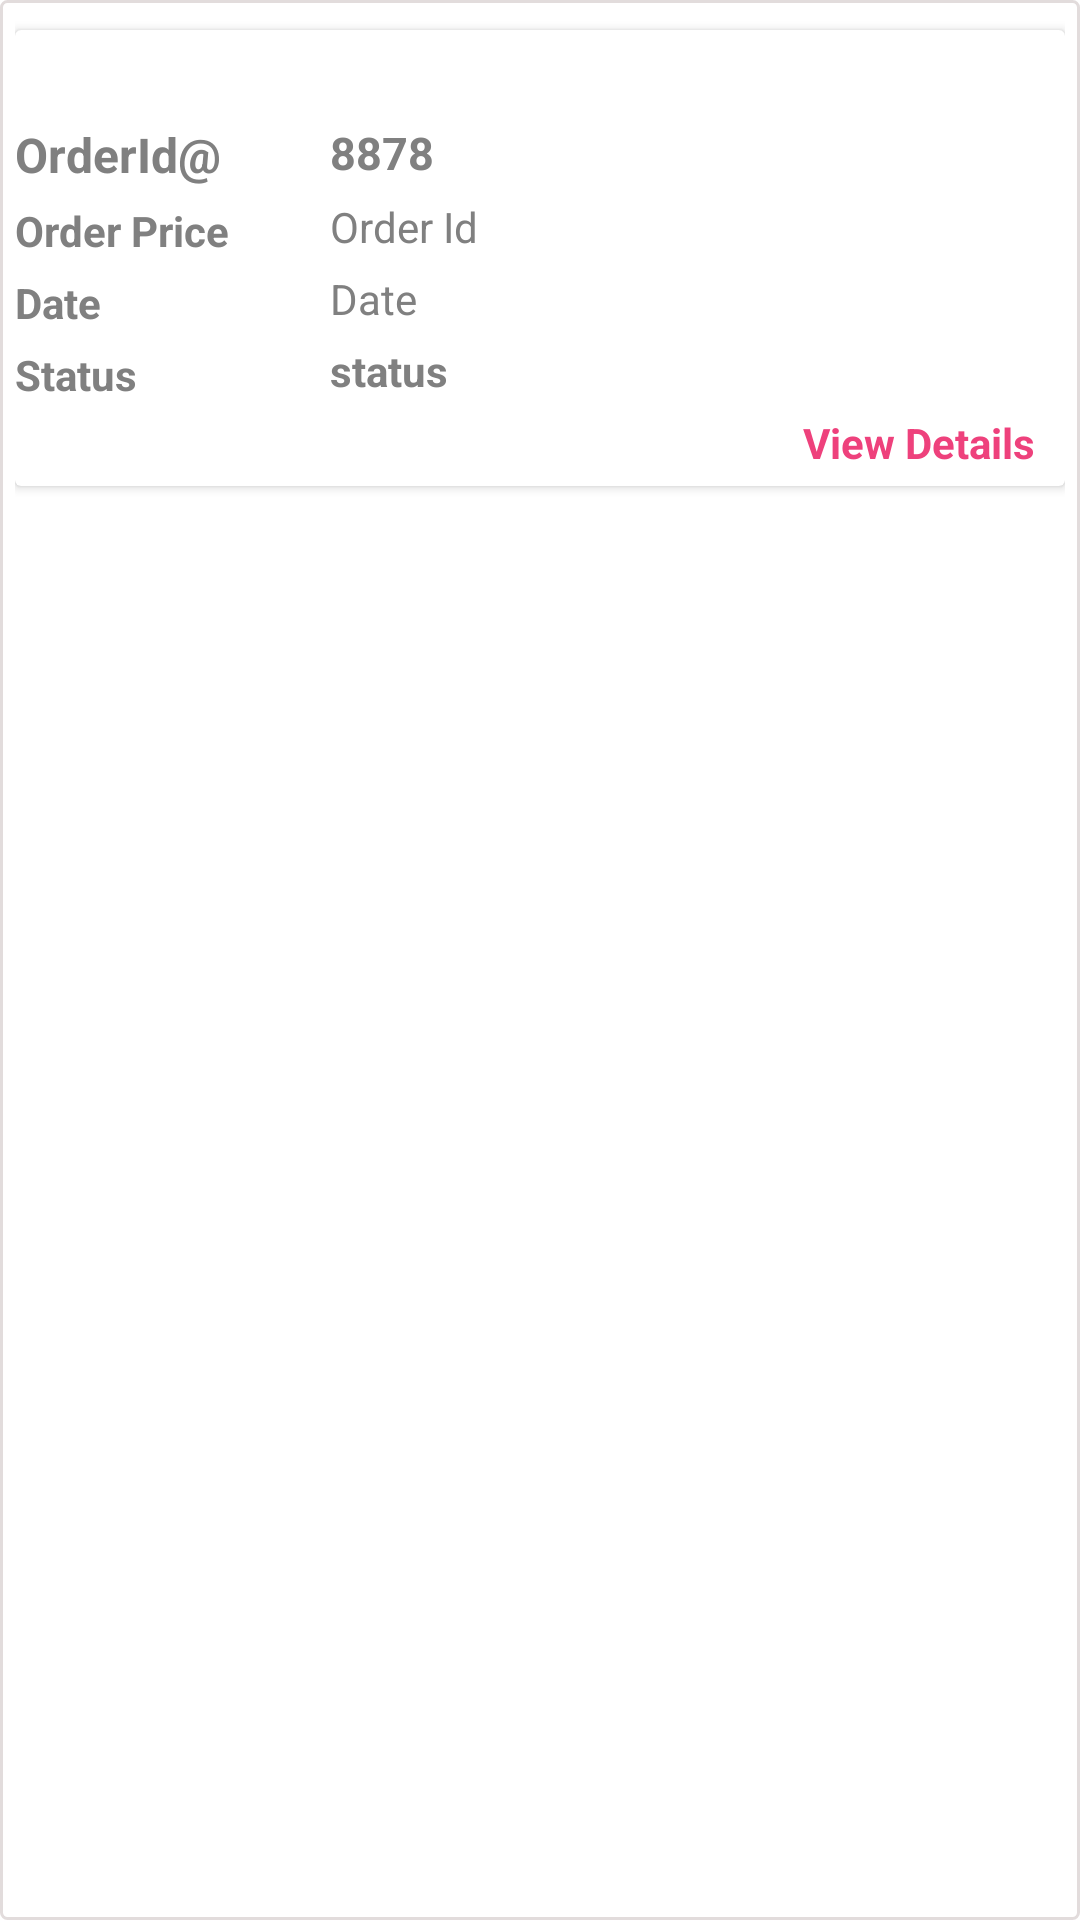

This screen was rendered from an Android layout file. Write that file and the resources it references.
<!-- AndroidManifest.xml: application theme Theme.Paridhan -->
<!-- res/layout/inflate_orde_list.xml -->
<?xml version="1.0" encoding="utf-8"?>
<LinearLayout xmlns:android="http://schemas.android.com/apk/res/android"
    android:layout_width="match_parent"
    android:layout_margin="2dp"
    android:padding="5dp"
    android:background="@drawable/background"
    android:layout_height="wrap_content"
    android:orientation="vertical">

    <androidx.cardview.widget.CardView
        android:id="@+id/orderlist"
        android:layout_width="match_parent"
        android:layout_height="wrap_content"
        android:layout_marginTop="5dp"
        android:elevation="3dp">

        <LinearLayout
            android:orientation="horizontal"
            android:id="@+id/rlorder"

            android:layout_width="match_parent"
            android:layout_height="wrap_content">
            <LinearLayout
                android:orientation="vertical"
                android:layout_width="100dp"
                android:layout_height="wrap_content">
                <TextView                     android:layout_marginTop="3dp"

                    android:padding="3dp"
                    android:visibility="invisible"
                    android:layout_width="wrap_content"
                    android:layout_height="wrap_content"
                    android:text="@string/orderedid"
                    android:textColor="@color/dark_grey"
                    android:textSize="16dp"
                    android:textStyle="bold" />

                <TextView
                    android:id="@+id/oderid"
                    android:layout_width="wrap_content"
                    android:layout_height="wrap_content"
                    android:text="@string/orderedid"
                    android:textColor="@color/dark_grey"
                    android:textSize="16dp"
                    android:textStyle="bold" />

                <TextView
                    android:id="@+id/tvprice"
                    android:layout_width="wrap_content"
                    android:layout_height="wrap_content"
                    android:layout_marginTop="5dp"
                    android:text="@string/orderprice"
                    android:textColor="@color/dark_grey"
                    android:textSize="14dp"
                    android:textStyle="bold" />

                <TextView
                    android:id="@+id/tvdate"
                    android:layout_width="wrap_content"
                    android:layout_height="wrap_content"
                    android:layout_marginTop="5dp"
                    android:text="@string/date"
                    android:textColor="@color/dark_grey"
                    android:textSize="14dp"
                    android:textStyle="bold" />

                <TextView
                    android:id="@+id/tvstatus"
                    android:layout_width="wrap_content"
                    android:layout_height="wrap_content"
                    android:layout_marginTop="5dp"
                    android:text="@string/status"
                    android:textColor="@color/dark_grey"
                    android:textSize="14dp"
                    android:textStyle="bold" />
            </LinearLayout>
            <LinearLayout
                android:orientation="vertical"
                android:layout_width="0dp"
                android:layout_weight="1"
                android:layout_height="wrap_content">
                <TextView
                    android:layout_marginTop="3dp"
                    android:visibility="invisible"
                    android:id="@+id/cancel_tv"
                    android:background="@drawable/background"
                    android:layout_marginRight="5dp"
                    android:textAlignment="textEnd"
                    android:padding="3dp"
                    android:layout_gravity="end"
                    android:layout_width="wrap_content"
                    android:layout_height="wrap_content"
                    android:text="Cancel"
                    android:textColor="#EE417C"
                    android:textSize="16dp"
                    android:textStyle="bold" />

                <TextView
                    android:id="@+id/orderiddetail"
                    android:layout_width="wrap_content"
                    android:layout_height="wrap_content"
                    android:layout_marginLeft="5dp"
                    android:text="8878"
                    android:textColor="@color/dark_grey"
                    android:textSize="15dp"
                    android:textStyle="bold" />

                <TextView
                    android:id="@+id/tvpricedetail"
                    android:layout_width="wrap_content"
                    android:layout_height="wrap_content"
                    android:layout_marginLeft="5dp"
                    android:layout_marginTop="5dp"
                    android:text="Order Id"
                    android:textColor="@color/dark_grey"
                    android:textSize="14dp" />

                <TextView
                    android:id="@+id/tvdatedetail"
                    android:layout_width="wrap_content"
                    android:layout_height="wrap_content"
                    android:layout_marginLeft="5dp"
                    android:layout_marginTop="5dp"
                    android:text="Date"
                    android:textColor="@color/dark_grey"
                    android:textSize="14dp" />

                <TextView
                    android:id="@+id/tvstatusdetail"
                    android:layout_width="wrap_content"
                    android:layout_height="wrap_content"
                    android:layout_marginLeft="5dp"
                    android:layout_marginTop="5dp"
                    android:text="status"
                    android:textColor="@color/dark_grey"
                    android:textSize="14dp"
                    android:textStyle="bold" />
                <TextView
                    android:id="@+id/tvstatusdetaill"
                    android:padding="5dp"
                    android:layout_marginRight="5dp"
                    android:textAlignment="textEnd"
                    android:layout_width="match_parent"
                    android:layout_height="wrap_content"
                    android:text="@string/viewdetails"
                    android:textColor="#EE417C"
                    android:textSize="14dp"
                    android:textStyle="bold" />

            </LinearLayout>







        </LinearLayout>


    </androidx.cardview.widget.CardView>

</LinearLayout>
<!-- resources referenced by this layout -->
<resources>
  <color name="dark_grey">#808080</color>
  <!-- drawable background (drawable) -->
  <?xml version="1.0" encoding="utf-8"?>
  <shape xmlns:android="http://schemas.android.com/apk/res/android">
  
      <stroke android:color="#E2DCDC"
          android:width="1dp"></stroke>
  
      <corners android:radius="2dp"></corners>
  
  </shape>
  <string name="date">Date</string>
  <string name="orderedid">OrderId@</string>
  <string name="orderprice">Order Price</string>
  <string name="status">Status</string>
  <string name="viewdetails">View Details</string>
  <style name="Theme.Paridhan" parent="Theme.MaterialComponents.DayNight.NoActionBar">
          
          <item name="colorPrimary">@color/purple_500</item>
          <item name="colorPrimaryVariant">@color/purple_700</item>
          <item name="colorOnPrimary">@color/white</item>
          
          <item name="colorSecondary">@color/teal_200</item>
          <item name="colorSecondaryVariant">@color/teal_700</item>
          <item name="colorOnSecondary">@color/black</item>
          
          <item name="android:statusBarColor" tools:targetApi="l">?attr/colorPrimaryVariant</item>
          
      </style>
  <color name="purple_500">#03A55D</color>
  <color name="purple_700">#03A55D</color>
  <color name="white">#FFFFFFFF</color>
  <color name="teal_200">#03A55D</color>
  <color name="teal_700">#FF018786</color>
  <color name="black">#FF000000</color>
</resources>
